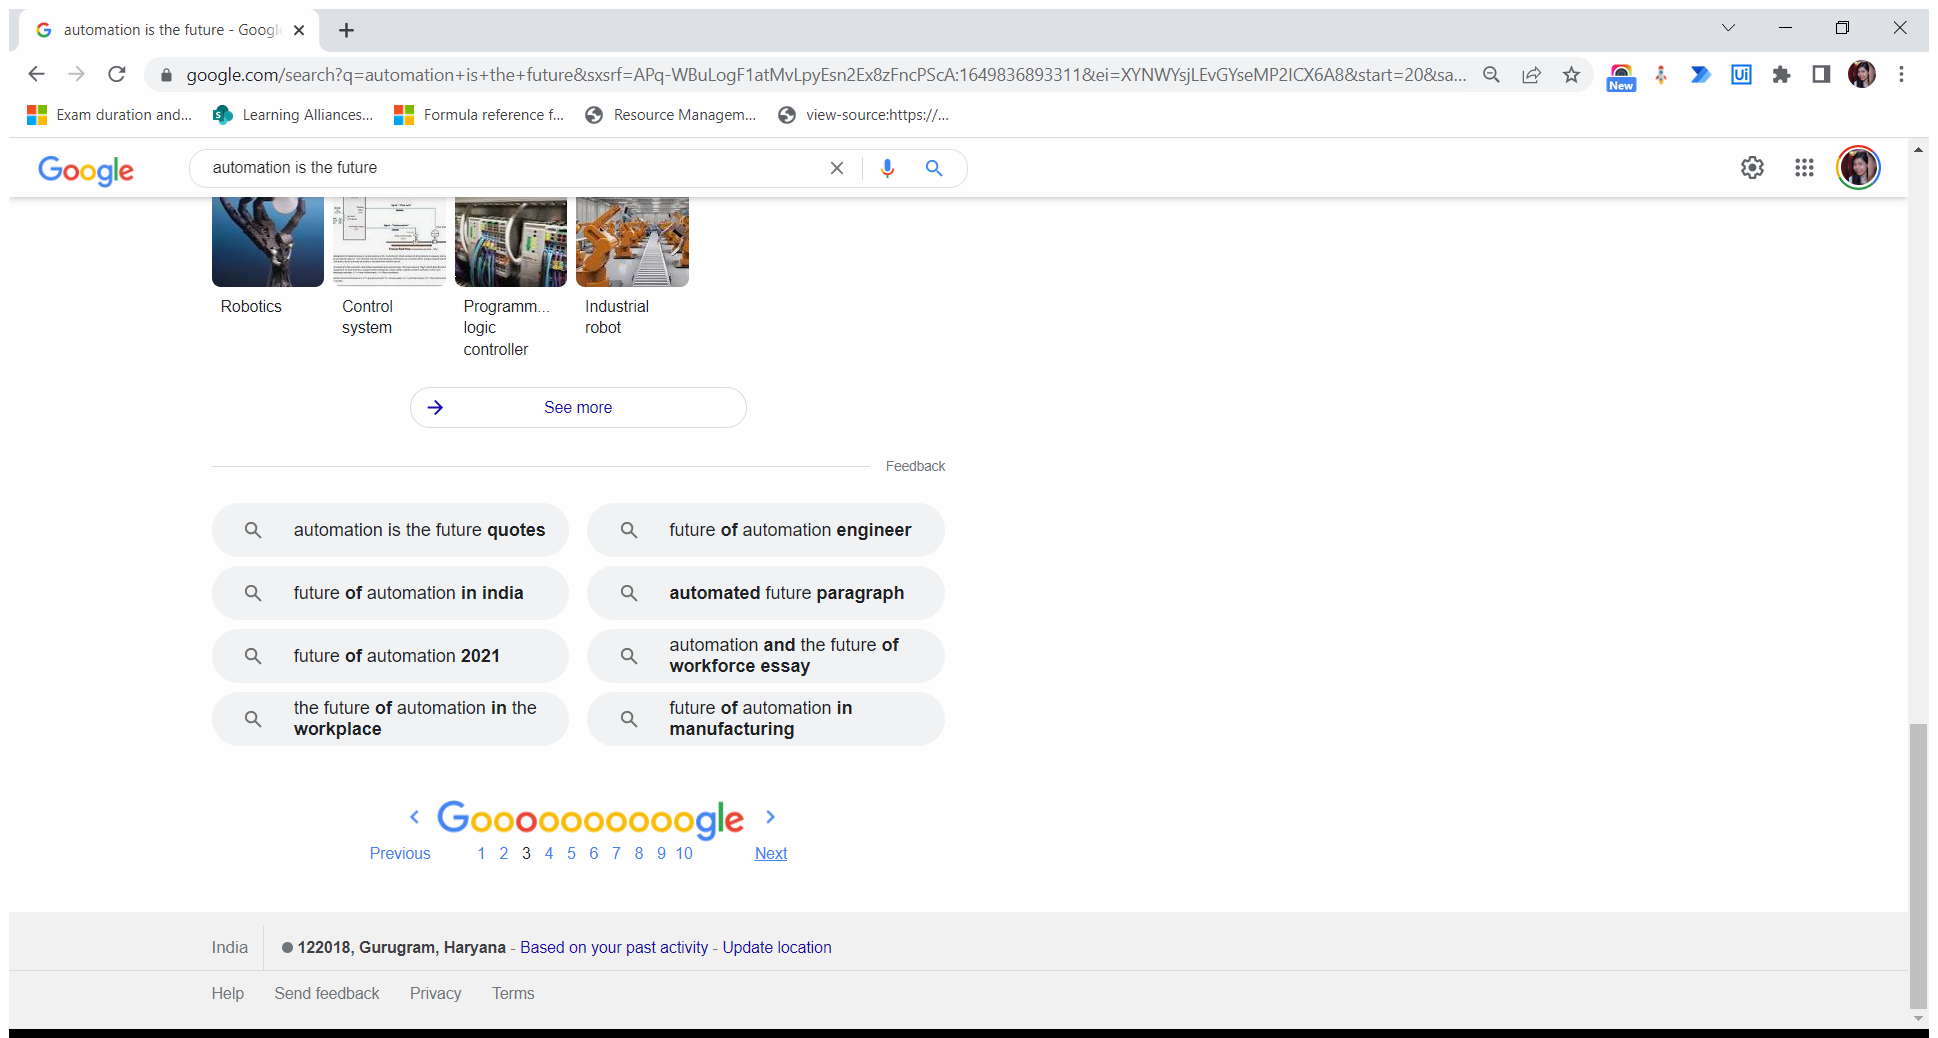
Task: All learnings are defined here in this project
Workflow: DataScraping-SemiStructured

Step 1: Attach Browser 'Automatio Page' in window 'Automation is the future - Google Search' (chrome.exe)

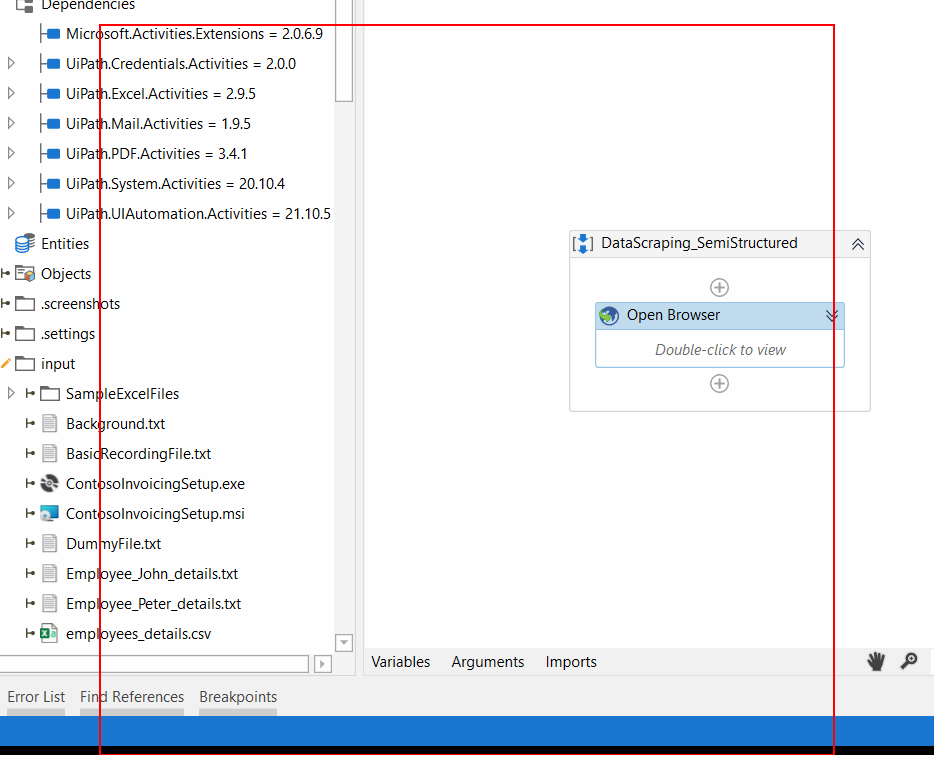
Step 2: get-text from the element 'rso'